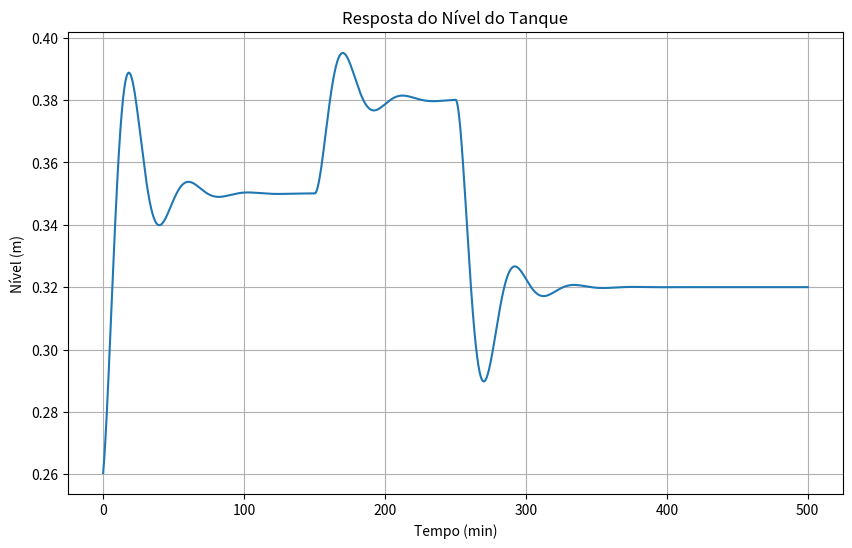

Here is the Python script that generated this plot:
# -*- coding: utf-8 -*-
"""exercicio 2 lista

Automatically generated by Colab.

Original file is located at
    https://colab.research.google.com/<link-removed>
"""

import matplotlib.pyplot as plt
import numpy as np

# -----------------------------
# Parâmetros do processo
# -----------------------------
A = 0.3                # Área do tanque (m²)
Rv = 19.5              # Resistência da válvula (min/m²)
h0 = 0.2604            # Nível inicial do tanque (m)
qe0 = 0.015            # Vazão de entrada inicial (m³/min)

qemax = 0.040          # Vazão máxima (m³/min)
qemin = 0              # Vazão mínima (m³/min)

qe = qe0
h = h0

# -----------------------------
# Parâmetros da simulação
# -----------------------------
delta_t = 0.1          # Passo de tempo (min)
tempo_total = 500       # Tempo total (min)
n = int(tempo_total / delta_t)

# -----------------------------
# Parâmetros do controlador PI
# -----------------------------
setpoint = 0.35        # Nível desejado (m)
Kc = 0.00095          # Ganho proporcional
tau_I = 20             # Tempo integral (min)
erro = 0
erro1 = 0

# -----------------------------
# Função do modelo do tanque
# -----------------------------
def tanque(h, qe):
    q = h / Rv
    dh_dt = (qe - q) / A
    return dh_dt

# -----------------------------
# Função do controlador PI
# -----------------------------
def controlePI(CV, MV, setpoint):
    global erro, erro1
    erro = setpoint - CV
    erro1 += erro * delta_t
    return MV + Kc * (erro + erro1 / tau_I)

# -----------------------------
# Inicializações com NumPy
# -----------------------------
tempos = np.linspace(0, tempo_total, n)
niveis = np.zeros(n)
entradas = np.zeros(n)

# Condições iniciais
h = h0
MV = qe0

# -----------------------------
# Simulação
# -----------------------------
for i in range(n):
    niveis[i] = h
    entradas[i] = MV

    dh_dt = tanque(h, MV)
    h += dh_dt * delta_t

    #mudanca de setpoint
    if tempos[i] >= 150:
        setpoint = 0.38  # Novo setpoint

    # Segunda mudança de setpoint após 4 minutos
    if tempos[i] >= 250:
        setpoint = 0.32  # Novo setpoint

    MV = controlePI(h, MV, setpoint)
    MV = np.clip(MV, qemin, qemax)  # Garante que está nos limites

plt.figure(figsize=(10, 6))
plt.plot(tempos, niveis)
plt.xlabel('Tempo (min)')
plt.ylabel('Nível (m)')
plt.title('Resposta do Nível do Tanque')
plt.grid(True)
plt.show()

"""Fui testando valores de kc para ver onde o sistema se acomodaria. Inicialmente, kc era 2. Como havia muitas oscilações, era indício de que o valor estava muito alto, entao reduzi para 0.00048. Foi necessário aumentar o tempo de simulacao para 300 min para poder vizualizar onde ocorreu a acomodação do sistema, que foi em 150 min. Entao, devo inserir no loop uma alteração para +3, ou seja, sp=38 quando t>=150

O proximo passo foi aumentar o tempor para 400 para melhor vizualizacao da acomodacao. Observa-se que o sistema estava com respostas muito lentas, o tempo de acomodacao para o segundo setpoint foi em 300 min, e o primeiro nem ficou estável por conta de oscilações. Entao aumentei o valor de kc para 0.00048, e podemos observar que o sistema atingiu a estabilidade em ambos os setpoints. no primeiro, o sistema se acomodou em aproximadamente 100s, e no segundo, o tempo de resposta foi reduzido, e o sistema se acomodou em 250s

agora, em 250s, devo realizar uma outra alteração de setpoint para -6, ou seja, setpoint = 32. Houveram algumas ocilacoes, o tempo de acomodacao para o primeiro setpoint foi entre 150s, para o segundo o sistema praticamente nao se estabilizou, e no terceiro, se acomodou em 360s mais ou menos. como houveram oscilacoes antes do sistema se estabilizar, foi um sinal de que o kc estava baixo, entao aumentei para Kc = 0.00095 nota-se uma melhoria no tempo de resposta, para vizualizar, reduzi o tempo que aumentei novamente para 700 para 500s

Nota-se que no terceiro setpoint nao houveram mudanças na velocidade de resposta, se manteve em 360s. No segundo setpoint, a resposta diminuiu para 220s, enquanto que no primeiro, a mesma também foi reduzida para 150s

Outro ponto importante a ser citado, é que houveram sobressinais. no primeiro e no terceiro setpoint, temos dois sobressinais positivos, e dois negativos. Já no segundo setpoint nota-se que há dois sobressinais positivos e um negativo.
"""